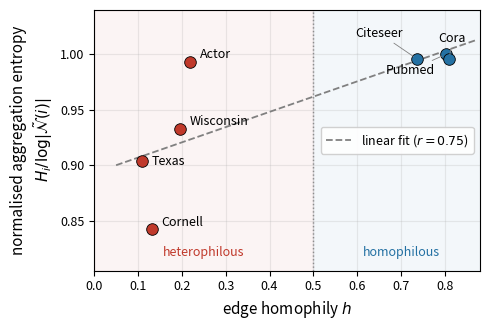

Python code for this plot: (Note: this script raises an exception after producing the figure.)
#!/usr/bin/env python
"""Render Figure 2 (mechanism: aggregation entropy vs homophily) from the
verified run values in results/mechanism.txt. Standalone so the figure can be
regenerated without re-training; numbers are the measured means.

Usage:  python -m scripts.plot_mechanism
"""
from __future__ import annotations
import os
import numpy as np
import matplotlib
matplotlib.use("Agg")
import matplotlib.pyplot as plt

# (dataset, edge-homophily h, normalised aggregation entropy H_i/log|N~(i)|)
# verified means from results/mechanism.txt
DATA = [
    ("Texas",     0.108, 0.904),
    ("Cornell",   0.131, 0.843),
    ("Wisconsin", 0.196, 0.933),
    ("Actor",     0.219, 0.993),
    ("Citeseer",  0.736, 0.996),
    ("Pubmed",    0.802, 1.000),
    ("Cora",      0.810, 0.996),
]
# per-point label placement (dx, dy in points; ha) to avoid collisions
LABELS = {
    "Texas":     (7, -3, "left"),
    "Cornell":   (7, 2, "left"),
    "Wisconsin": (7, 3, "left"),
    "Actor":     (7, 3, "left"),
    "Citeseer":  (-10, 16, "right"),
    "Pubmed":    (-8, -14, "right"),
    "Cora":      (2, 12, "center"),
}
# datasets whose label needs a thin leader line to its point
LEADER = {"Citeseer", "Pubmed", "Cora"}
HET = "#c0392b"     # heterophilous points
HOM = "#2471a3"     # homophilous points


def main():
    hs = np.array([d[1] for d in DATA])
    nH = np.array([d[2] for d in DATA])
    r = np.corrcoef(hs, nH)[0, 1]

    fig, ax = plt.subplots(figsize=(5.0, 3.4))

    # regime shading
    ax.axvspan(0.0, 0.5, color=HET, alpha=0.05, zorder=0)
    ax.axvspan(0.5, 1.0, color=HOM, alpha=0.05, zorder=0)
    ax.axvline(0.5, color="grey", ls=":", lw=1, zorder=1)
    ax.text(0.25, 0.818, "heterophilous", color=HET, ha="center",
            fontsize=9, style="italic")
    ax.text(0.70, 0.818, "homophilous", color=HOM, ha="center",
            fontsize=9, style="italic")

    # trend line
    a, b = np.polyfit(hs, nH, 1)
    xx = np.array([0.05, 0.87])
    ax.plot(xx, a * xx + b, color="grey", lw=1.3, ls="--", zorder=2,
            label=f"linear fit ($r={r:.2f}$)")

    for (dn, h, y) in DATA:
        c = HET if h < 0.5 else HOM
        ax.scatter(h, y, s=70, color=c, edgecolor="black", linewidth=0.6,
                   zorder=3)
        dx, dy, ha = LABELS[dn]
        arrow = dict(arrowstyle="-", color="grey", lw=0.6,
                     shrinkA=1, shrinkB=3) if dn in LEADER else None
        ax.annotate(dn, (h, y), fontsize=9, ha=ha, zorder=4,
                    xytext=(dx, dy), textcoords="offset points",
                    arrowprops=arrow)

    ax.set_xlabel("edge homophily $h$", fontsize=11)
    ax.set_ylabel(r"normalised aggregation entropy"
                  "\n" r"$H_i/\log|\tilde{\mathcal{N}}(i)|$", fontsize=11)
    ax.set_xlim(0.0, 0.88)
    ax.set_ylim(0.805, 1.04)
    ax.tick_params(labelsize=9)
    ax.grid(alpha=0.25, zorder=0)
    ax.legend(loc="center right", fontsize=9, framealpha=0.9)
    fig.tight_layout()

    os.makedirs("../paper/figures", exist_ok=True)
    out = "../paper/figures/entropy_vs_homophily.pdf"
    fig.savefig(out, bbox_inches="tight")
    print(f"Pearson r = {r:.3f};  saved -> {out}")


if __name__ == "__main__":
    main()
